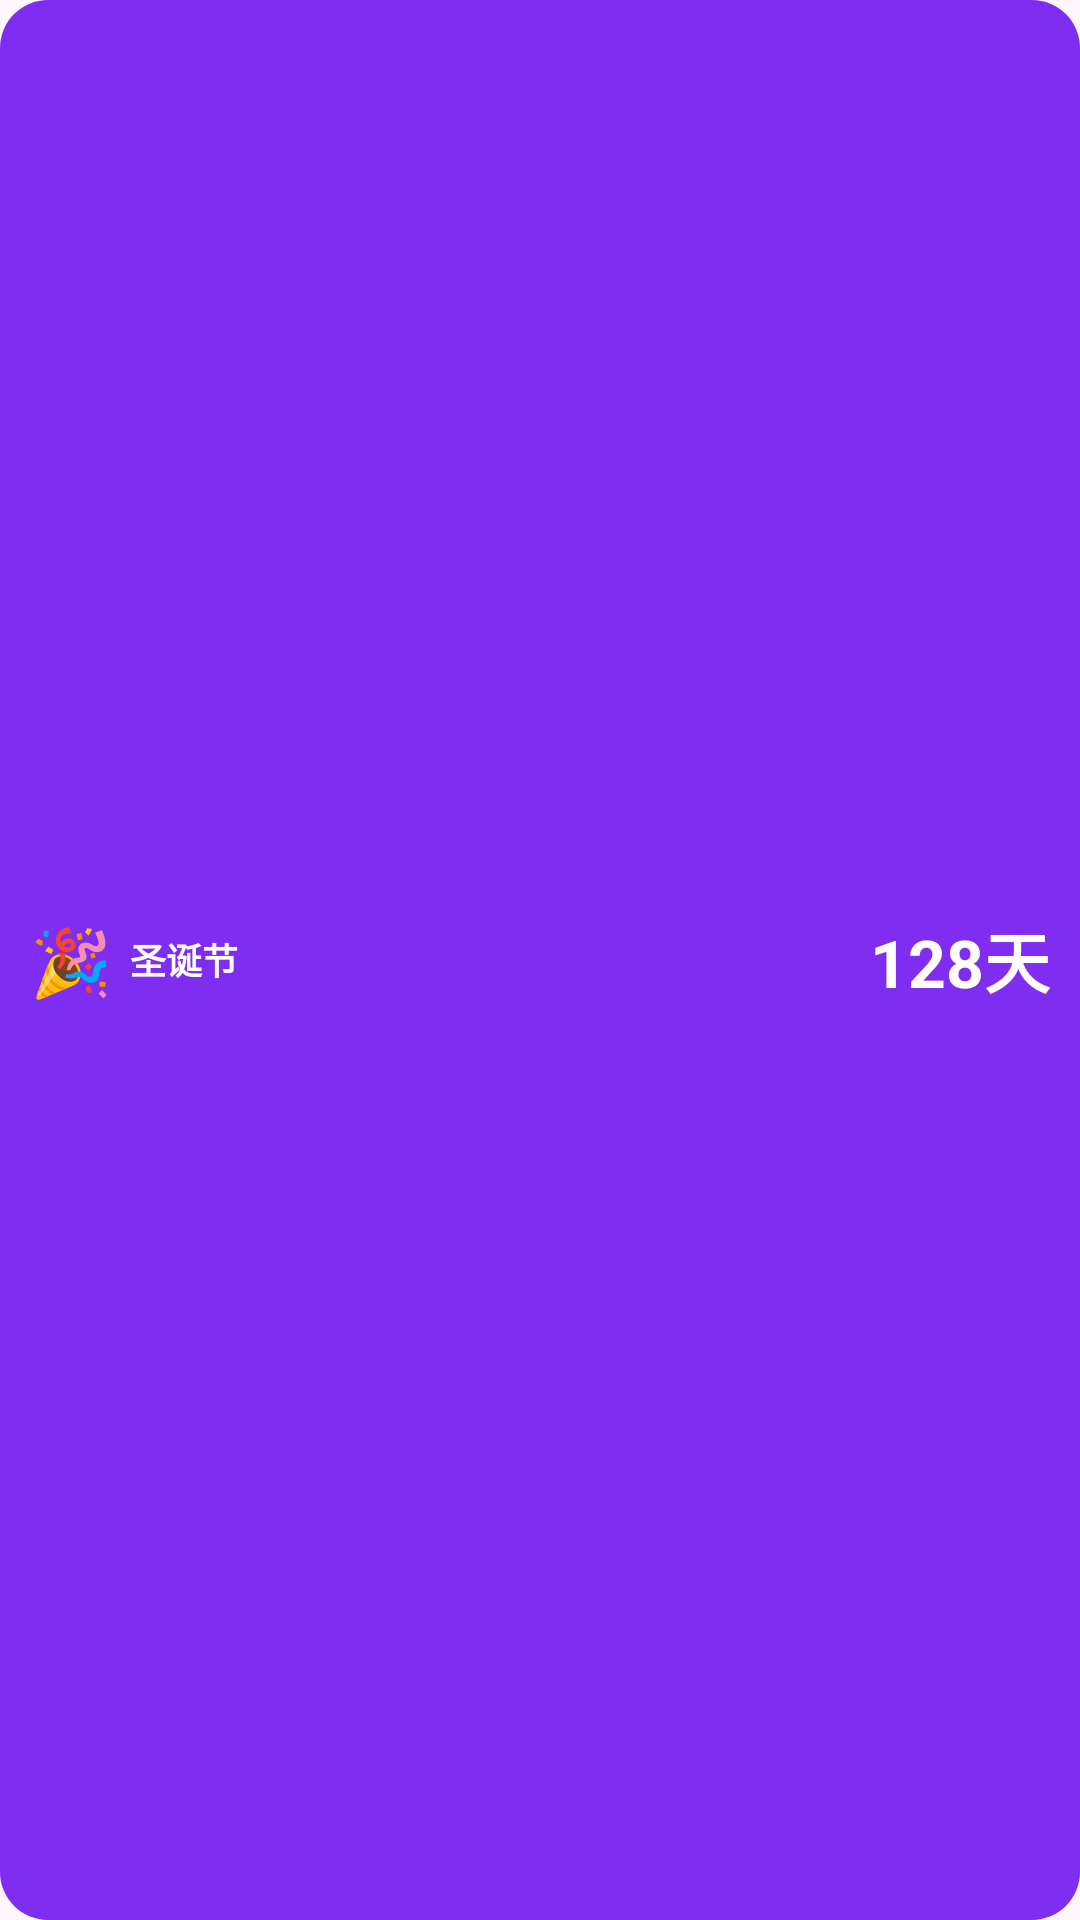

Produce the Android XML layout that renders to this screen, including the resource entries it uses.
<!-- AndroidManifest.xml: application theme Theme.HolidayCount -->
<!-- res/layout/widget_2x1.xml -->
<?xml version="1.0" encoding="utf-8"?>
<LinearLayout
    xmlns:android="http://schemas.android.com/apk/res/android"
    android:id="@+id/widget_container"
    android:layout_width="match_parent"
    android:layout_height="match_parent"
    android:orientation="horizontal"
    android:background="@drawable/widget_bg_rounded"
    android:padding="10dp"
    android:gravity="center">

    <TextView
        android:id="@+id/tv_widget_emoji"
        android:layout_width="wrap_content"
        android:layout_height="wrap_content"
        android:text="🎉"
        android:textSize="22sp"
        android:paddingEnd="6dp" />

    <LinearLayout
        android:layout_width="0dp"
        android:layout_height="wrap_content"
        android:layout_weight="1"
        android:orientation="vertical">

        <TextView
            android:id="@+id/tv_widget_name"
            android:layout_width="wrap_content"
            android:layout_height="wrap_content"
            android:text="圣诞节"
            android:textColor="#FFFFFFFF"
            android:textSize="12sp"
            android:textStyle="bold"
            android:maxLines="1"
            android:ellipsize="end" />
    </LinearLayout>

    <TextView
        android:id="@+id/tv_widget_days"
        android:layout_width="wrap_content"
        android:layout_height="wrap_content"
        android:text="128天"
        android:textColor="#FFFFFFFF"
        android:textSize="22sp"
        android:textStyle="bold" />
</LinearLayout>
<!-- resources referenced by this layout -->
<resources>
  <!-- drawable widget_bg_rounded (drawable) -->
  <?xml version="1.0" encoding="utf-8"?>
  <shape xmlns:android="http://schemas.android.com/apk/res/android"
      android:shape="rectangle">
      <corners android:radius="16dp" />
      <solid android:color="#D06200EE" />
  </shape>
  <style name="Theme.HolidayCount" parent="Base.Theme.HolidayCount" />
  <style name="Base.Theme.HolidayCount" parent="Theme.Material3.DayNight.NoActionBar">
          <item name="colorPrimary">@color/colorPrimary</item>
          <item name="colorPrimaryVariant">@color/colorPrimaryDark</item>
          <item name="colorSecondary">@color/colorAccent</item>
      </style>
  <color name="colorPrimary">#6200EE</color>
  <color name="colorPrimaryDark">#3700B3</color>
  <color name="colorAccent">#03DAC5</color>
</resources>
